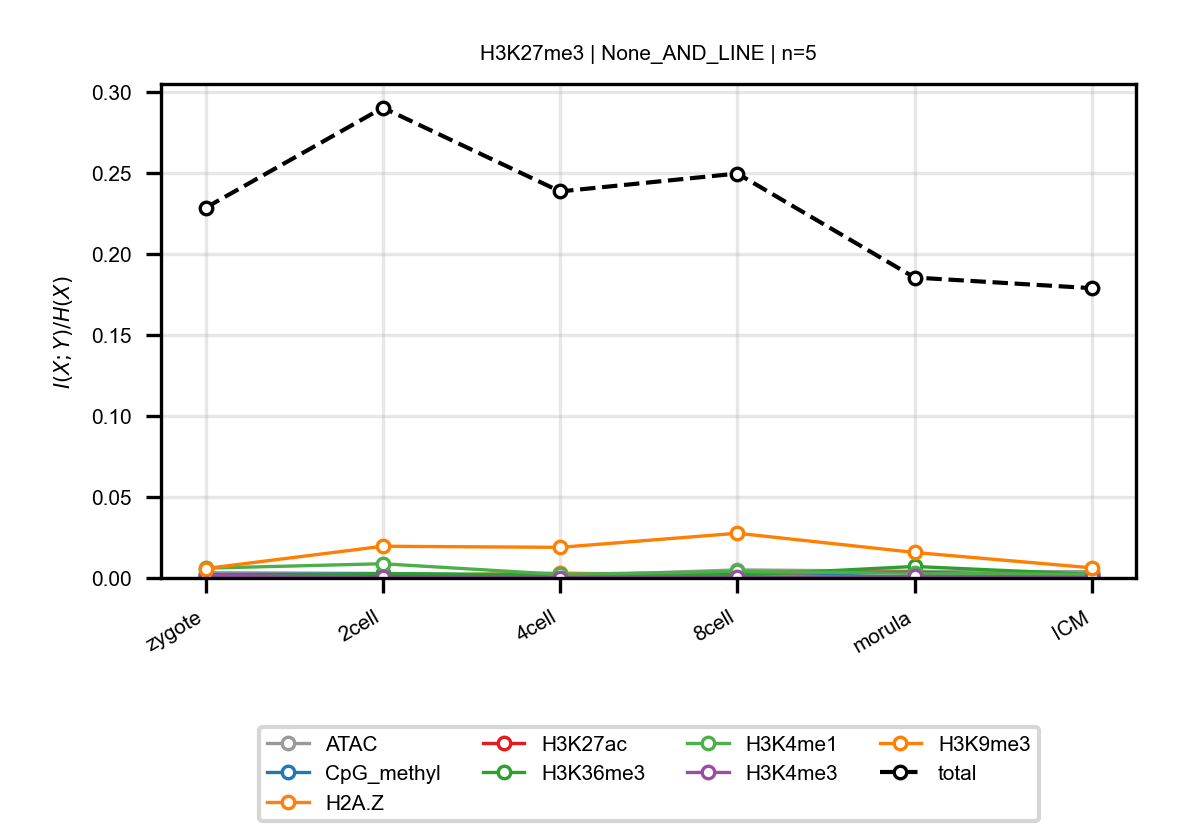

The data file committed next to this chart (first rows):
anchor, target, n_bins, stage, block, normalized_mi
H3K27me3, ATAC, 5, zygote, None_AND_LINE, 0.003268
H3K27me3, ATAC, 5, 2cell, None_AND_LINE, 0.002762
H3K27me3, ATAC, 5, 4cell, None_AND_LINE, 0.0012
H3K27me3, ATAC, 5, 8cell, None_AND_LINE, 0.004976
H3K27me3, ATAC, 5, morula, None_AND_LINE, 0.004101
H3K27me3, ATAC, 5, ICM, None_AND_LINE, 0.003883
H3K27me3, CpG_methyl, 5, zygote, None_AND_LINE, 0.002104
H3K27me3, CpG_methyl, 5, 2cell, None_AND_LINE, 0.00244
H3K27me3, CpG_methyl, 5, 4cell, None_AND_LINE, 0.001622
H3K27me3, CpG_methyl, 5, 8cell, None_AND_LINE, 0.002836
H3K27me3, CpG_methyl, 5, morula, None_AND_LINE, 0.000624
H3K27me3, CpG_methyl, 5, ICM, None_AND_LINE, 0.0004144
H3K27me3, H2A.Z, 5, zygote, None_AND_LINE, 6.69250394133759e-05
H3K27me3, H2A.Z, 5, 2cell, None_AND_LINE, 0.001304
H3K27me3, H2A.Z, 5, 4cell, None_AND_LINE, 0.003027
H3K27me3, H2A.Z, 5, 8cell, None_AND_LINE, 0.0015
H3K27me3, H2A.Z, 5, morula, None_AND_LINE, 0.0001459
H3K27me3, H2A.Z, 5, ICM, None_AND_LINE, 0.0002841
H3K27me3, H3K27ac, 5, zygote, None_AND_LINE, 0.0005662
H3K27me3, H3K27ac, 5, 2cell, None_AND_LINE, 0.002066
H3K27me3, H3K27ac, 5, 4cell, None_AND_LINE, 0.001614
H3K27me3, H3K27ac, 5, 8cell, None_AND_LINE, 0.003508
H3K27me3, H3K27ac, 5, morula, None_AND_LINE, 0.003502
H3K27me3, H3K27ac, 5, ICM, None_AND_LINE, 0.0009648
H3K27me3, H3K36me3, 5, zygote, None_AND_LINE, 0.000842
H3K27me3, H3K36me3, 5, 2cell, None_AND_LINE, 0.002593
H3K27me3, H3K36me3, 5, 4cell, None_AND_LINE, 0.002087
H3K27me3, H3K36me3, 5, 8cell, None_AND_LINE, 0.001586
H3K27me3, H3K36me3, 5, morula, None_AND_LINE, 0.007104
H3K27me3, H3K36me3, 5, ICM, None_AND_LINE, 0.002177
H3K27me3, H3K4me1, 5, zygote, None_AND_LINE, 0.006039
H3K27me3, H3K4me1, 5, 2cell, None_AND_LINE, 0.008773
H3K27me3, H3K4me1, 5, 4cell, None_AND_LINE, 0.002194
H3K27me3, H3K4me1, 5, 8cell, None_AND_LINE, 0.003996
H3K27me3, H3K4me1, 5, morula, None_AND_LINE, 0.002911
H3K27me3, H3K4me1, 5, ICM, None_AND_LINE, 0.002139
H3K27me3, H3K4me3, 5, zygote, None_AND_LINE, 0.001657
H3K27me3, H3K4me3, 5, 2cell, None_AND_LINE, 0.0003525
H3K27me3, H3K4me3, 5, 4cell, None_AND_LINE, 0.0002388
H3K27me3, H3K4me3, 5, 8cell, None_AND_LINE, 0.0002976
H3K27me3, H3K4me3, 5, morula, None_AND_LINE, 0.0009528
H3K27me3, H3K4me3, 5, ICM, None_AND_LINE, 0.0003294
H3K27me3, H3K9me3, 5, zygote, None_AND_LINE, 0.005818
H3K27me3, H3K9me3, 5, 2cell, None_AND_LINE, 0.01956
H3K27me3, H3K9me3, 5, 4cell, None_AND_LINE, 0.01889
H3K27me3, H3K9me3, 5, 8cell, None_AND_LINE, 0.02759
H3K27me3, H3K9me3, 5, morula, None_AND_LINE, 0.01574
H3K27me3, H3K9me3, 5, ICM, None_AND_LINE, 0.006266
H3K27me3, total, 5, zygote, None_AND_LINE, 0.2284
H3K27me3, total, 5, 2cell, None_AND_LINE, 0.2901
H3K27me3, total, 5, 4cell, None_AND_LINE, 0.2384
H3K27me3, total, 5, 8cell, None_AND_LINE, 0.2495
H3K27me3, total, 5, morula, None_AND_LINE, 0.1853
H3K27me3, total, 5, ICM, None_AND_LINE, 0.1788
